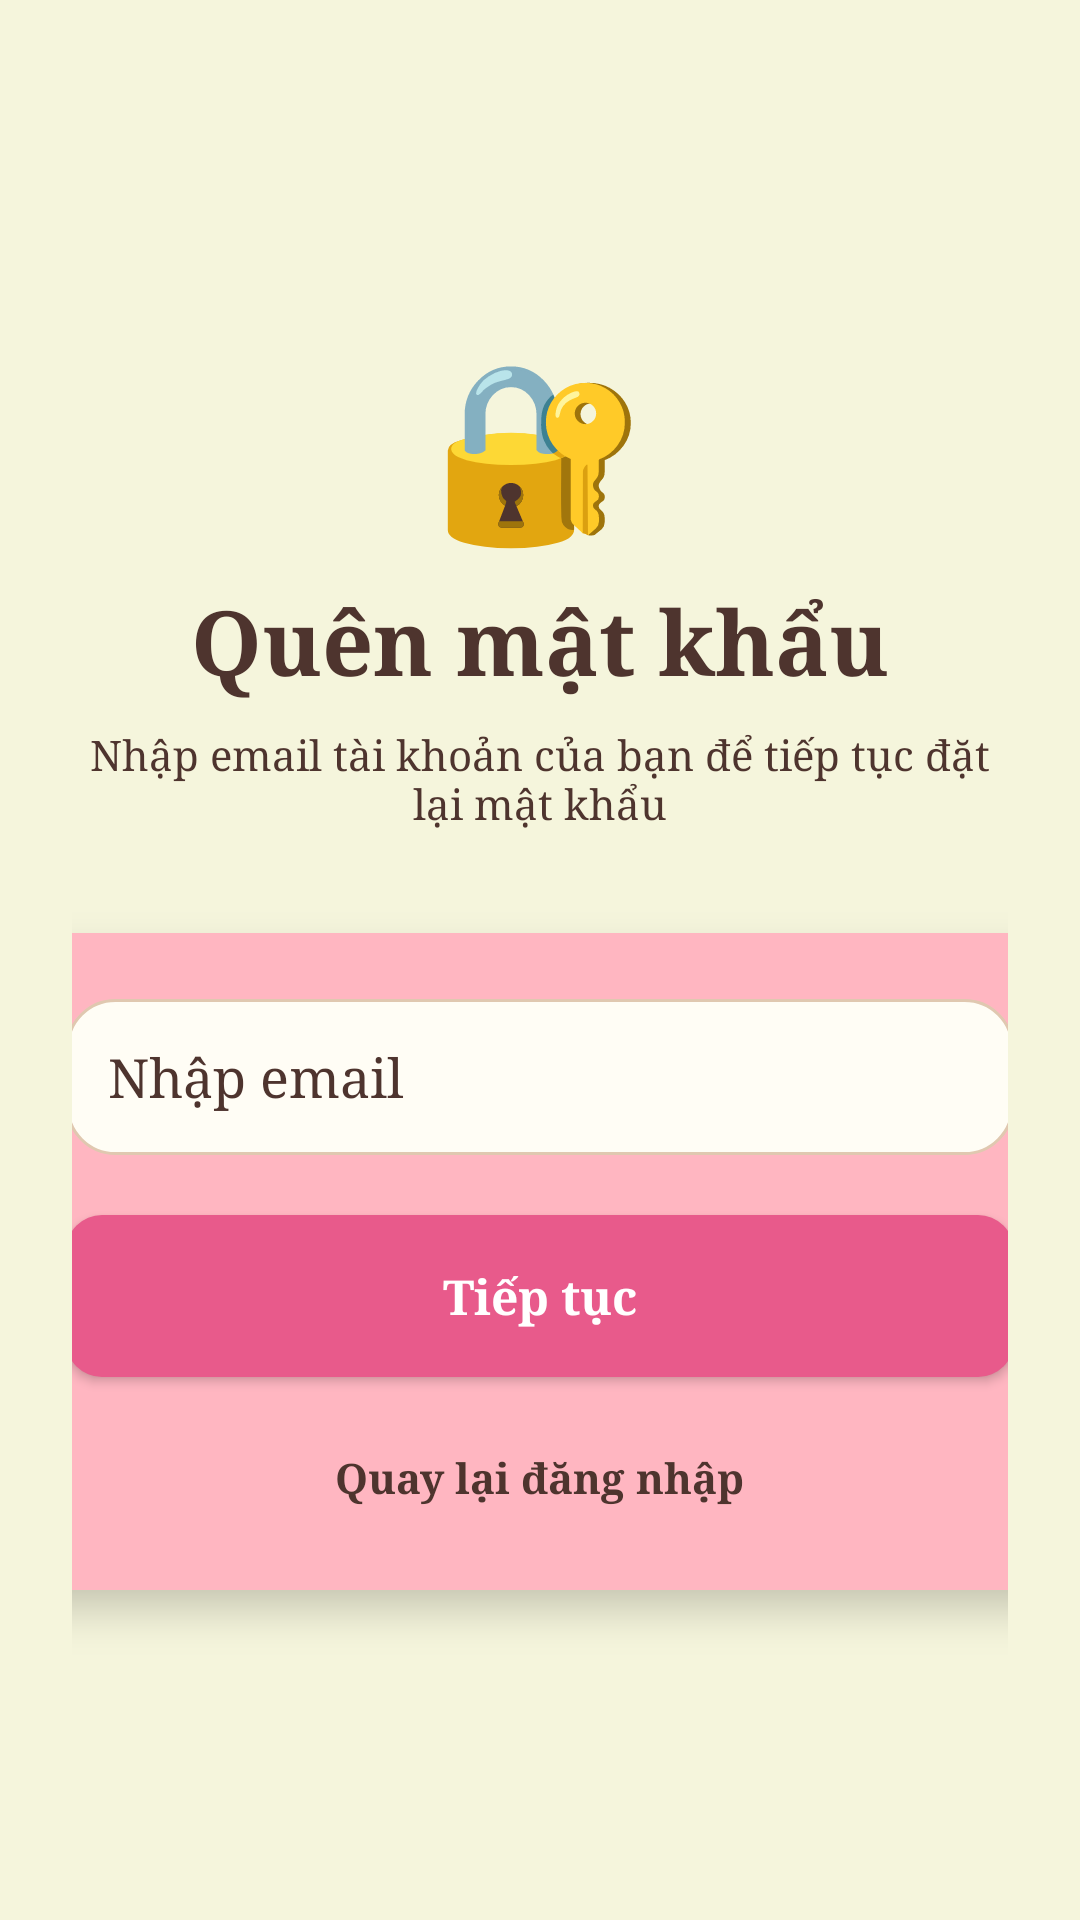

This screen was rendered from an Android layout file. Write that file and the resources it references.
<!-- AndroidManifest.xml: application theme Theme.BakeryStore -->
<!-- res/layout/activity_forget_password.xml -->
<?xml version="1.0" encoding="utf-8"?>
<ScrollView xmlns:android="http://schemas.android.com/apk/res/android"
    xmlns:tools="http://schemas.android.com/tools"
    android:layout_width="match_parent"
    android:layout_height="match_parent"
    android:background="@color/beige_bg"
    android:fillViewport="true">

    <LinearLayout
        android:layout_width="match_parent"
        android:layout_height="match_parent"
        android:gravity="center"
        android:orientation="vertical"
        android:padding="24dp"
        tools:ignore="ScrollViewSize">

        <TextView
            android:layout_width="wrap_content"
            android:layout_height="wrap_content"
            android:text="🔐"
            android:textColor="@color/brown_text"
            android:textSize="58sp"
            tools:ignore="HardcodedText" />

        <TextView
            android:layout_width="wrap_content"
            android:layout_height="wrap_content"
            android:layout_marginTop="8dp"
            android:fontFamily="serif"
            android:text="Quên mật khẩu"
            android:textColor="@color/brown_text"
            android:textSize="30sp"
            android:textStyle="bold"
            tools:ignore="HardcodedText" />

        <TextView
            android:id="@+id/tvForgetDescription"
            android:layout_width="match_parent"
            android:layout_height="wrap_content"
            android:layout_marginTop="8dp"
            android:fontFamily="serif"
            android:gravity="center"
            android:text="Nhập email tài khoản của bạn để tiếp tục đặt lại mật khẩu"
            android:textColor="@color/brown_text"
            android:textSize="14sp"
            tools:ignore="HardcodedText" />

        <LinearLayout
            android:layout_width="360dp"
            android:layout_height="wrap_content"
            android:layout_marginTop="34dp"
            android:background="@drawable/bg_card_pink"
            android:elevation="8dp"
            android:orientation="vertical"
            android:padding="22dp">

            <EditText
                android:id="@+id/edtEmail"
                android:layout_width="match_parent"
                android:layout_height="52dp"
                android:background="@drawable/bg_input"
                android:hint="Nhập email"
                android:inputType="textEmailAddress"
                android:paddingStart="14dp"
                android:paddingEnd="14dp"
                android:textColor="@color/brown_text"
                android:textColorHint="@color/brown_text"
                tools:ignore="Autofill,HardcodedText" />

            <Button
                android:id="@+id/btnContinue"
                android:layout_width="match_parent"
                android:layout_height="54dp"
                android:layout_marginTop="20dp"
                android:background="@drawable/bg_button_pink"
                android:fontFamily="serif"
                android:text="Tiếp tục"
                android:textAllCaps="false"
                android:textColor="@android:color/white"
                android:textSize="16sp"
                android:textStyle="bold"
                tools:ignore="HardcodedText" />

            <LinearLayout
                android:id="@+id/layoutNewPassword"
                android:layout_width="match_parent"
                android:layout_height="wrap_content"
                android:layout_marginTop="18dp"
                android:orientation="vertical"
                android:visibility="gone">

                <EditText
                    android:id="@+id/edtNewPassword"
                    android:layout_width="match_parent"
                    android:layout_height="52dp"
                    android:background="@drawable/bg_input"
                    android:hint="Mật khẩu mới"
                    android:inputType="textPassword"
                    android:paddingStart="14dp"
                    android:paddingEnd="14dp"
                    android:textColor="@color/brown_text"
                    android:textColorHint="@color/brown_text"
                    tools:ignore="Autofill,HardcodedText" />

                <EditText
                    android:id="@+id/edtConfirmPassword"
                    android:layout_width="match_parent"
                    android:layout_height="52dp"
                    android:layout_marginTop="14dp"
                    android:background="@drawable/bg_input"
                    android:hint="Xác nhận mật khẩu"
                    android:inputType="textPassword"
                    android:paddingStart="14dp"
                    android:paddingEnd="14dp"
                    android:textColor="@color/brown_text"
                    android:textColorHint="@color/brown_text"
                    tools:ignore="Autofill,HardcodedText" />

                <Button
                    android:id="@+id/btnResetPassword"
                    android:layout_width="match_parent"
                    android:layout_height="54dp"
                    android:layout_marginTop="20dp"
                    android:background="@drawable/bg_button_pink"
                    android:fontFamily="serif"
                    android:text="Đổi mật khẩu"
                    android:textAllCaps="false"
                    android:textColor="@android:color/white"
                    android:textSize="16sp"
                    android:textStyle="bold"
                    tools:ignore="HardcodedText" />

            </LinearLayout>

            <TextView
                android:id="@+id/tvBackToLogin"
                android:layout_width="wrap_content"
                android:layout_height="wrap_content"
                android:layout_gravity="center"
                android:layout_marginTop="18dp"
                android:fontFamily="serif"
                android:padding="6dp"
                android:text="Quay lại đăng nhập"
                android:textColor="@color/brown_text"
                android:textSize="14sp"
                android:textStyle="bold"
                tools:ignore="HardcodedText" />

        </LinearLayout>

    </LinearLayout>

</ScrollView>
<!-- resources referenced by this layout -->
<resources>
  <color name="beige_bg">#F5F5DC</color>
  <color name="brown_text">#4E342E</color>
  <!-- drawable bg_button_pink (drawable) -->
  <?xml version="1.0" encoding="utf-8"?>
  <ripple xmlns:android="http://schemas.android.com/apk/res/android"
      android:color="#40FFFFFF">
      <item>
          <shape android:shape="rectangle">
              <solid android:color="@color/pink_dark" />
              <corners android:radius="12dp" />
          </shape>
      </item>
  </ripple>
  <!-- drawable bg_card_pink (drawable) -->
  <?xml version="1.0" encoding="utf-8"?>
  <shape xmlns:android="http://schemas.android.com/apk/res/android">
      <solid android:color="@color/pink_card" />
      <corners android:radius="16dp" />
  </shape>
  <!-- drawable bg_input (drawable) -->
  <shape xmlns:android="http://schemas.android.com/apk/res/android">
      <solid android:color="@color/cream_white" />
      <stroke
          android:width="1dp"
          android:color="#E0C8B0" />
      <corners android:radius="16dp" />
      <padding
          android:left="14dp"
          android:right="14dp"
          android:top="10dp"
          android:bottom="10dp" />
  </shape>
  <style name="Theme.BakeryStore" parent="Theme.MaterialComponents.DayNight.NoActionBar">
          
          <item name="colorPrimary">@color/caramel</item>
          <item name="colorPrimaryVariant">@color/caramel_dark</item>
          <item name="colorOnPrimary">@color/text_white</item>
          
          <item name="colorSecondary">@color/rose_pink</item>
          <item name="colorSecondaryVariant">@color/rose_pink</item>
          <item name="colorOnSecondary">@color/text_white</item>
          
          <item name="android:statusBarColor">?attr/colorPrimaryVariant</item>
  
          
          <item name="android:fontFamily">serif</item>
          <item name="fontFamily">serif</item>
          <item name="android:typeface">serif</item>
          
      </style>
  <color name="pink_dark">#E85A8B</color>
  <color name="pink_card">#FFB6C1</color>
  <color name="cream_white">#FFFDF5</color>
  <color name="caramel">#C8874A</color>
  <color name="caramel_dark">#8D5A2B</color>
  <color name="text_white">#FFFFFF</color>
  <color name="rose_pink">#FFB6C1</color>
</resources>
